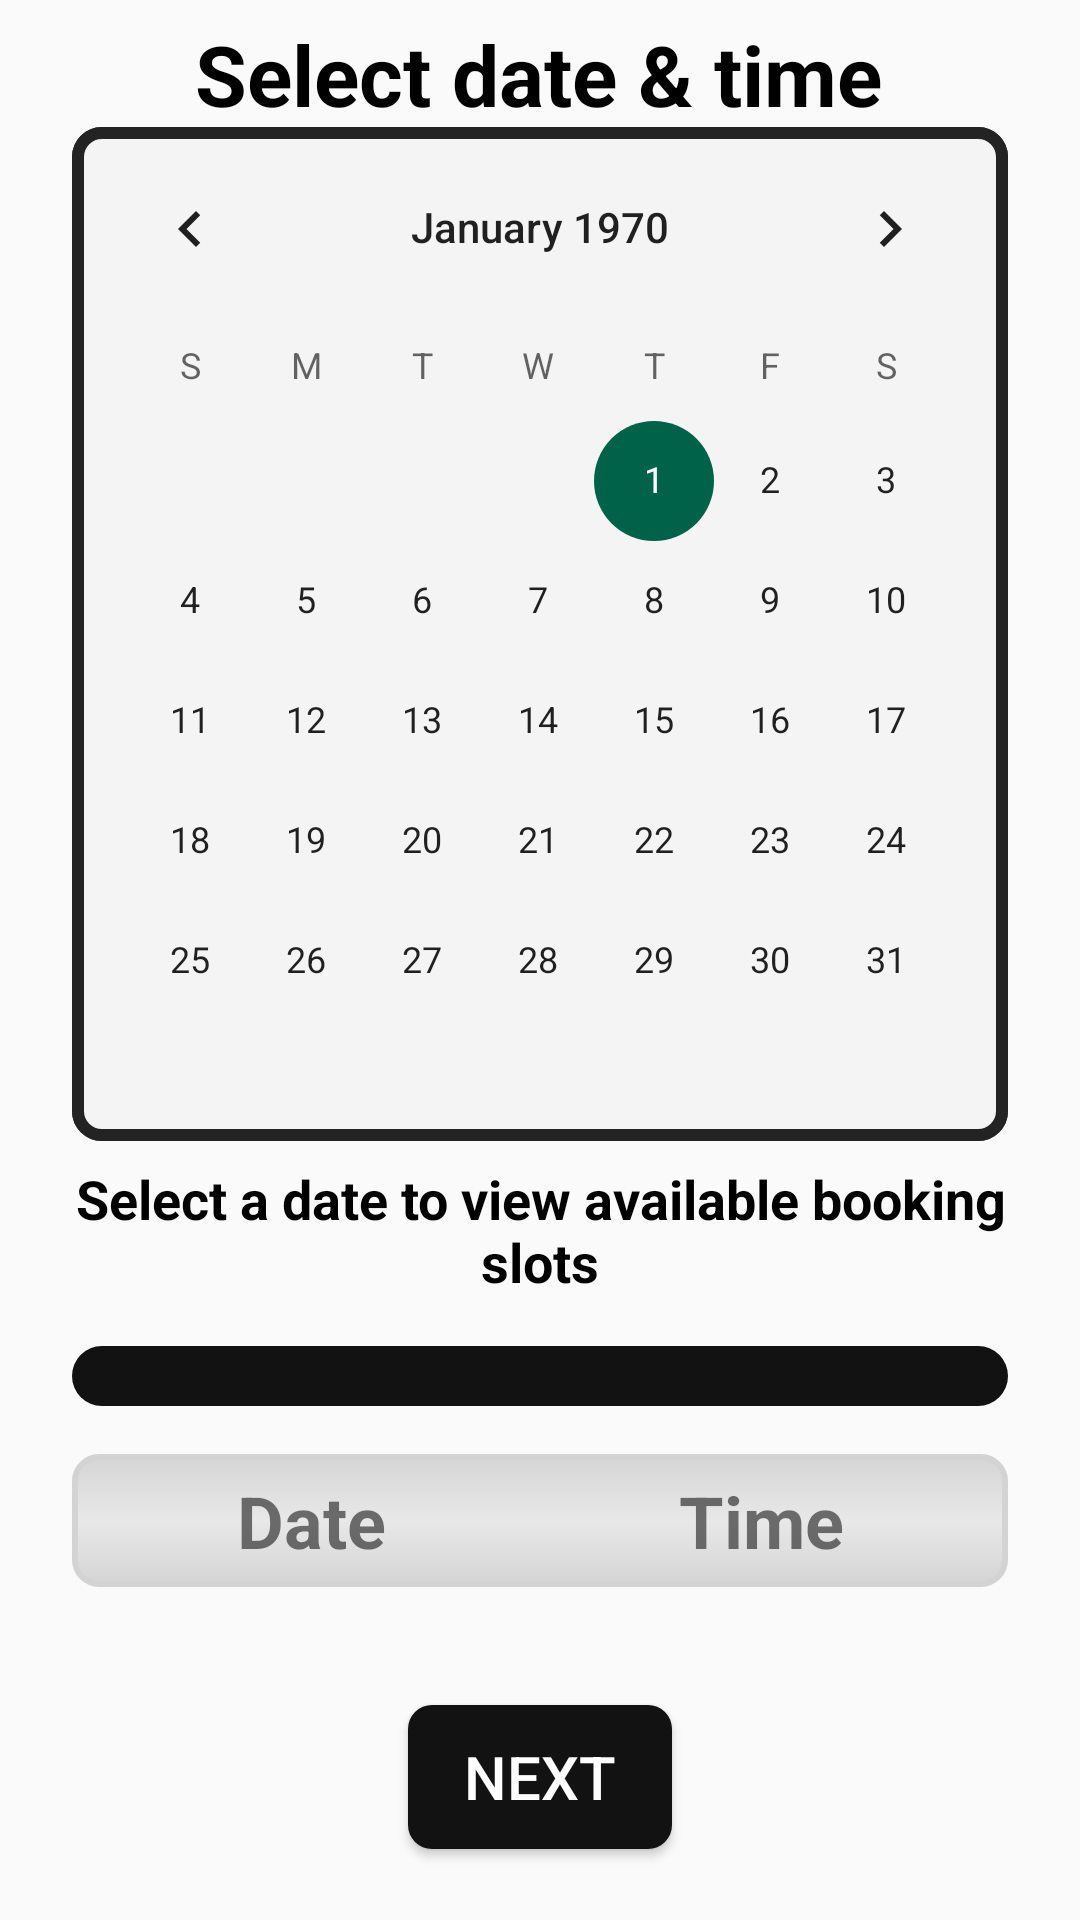

Android layout source for this screen:
<!-- AndroidManifest.xml: application theme Theme.BarbershopApp -->
<!-- res/layout/fragment_calender.xml -->
<?xml version="1.0" encoding="utf-8"?>
<androidx.constraintlayout.widget.ConstraintLayout xmlns:android="http://schemas.android.com/apk/res/android"
    xmlns:app="http://schemas.android.com/apk/res-auto"
    xmlns:tools="http://schemas.android.com/tools"
    android:layout_width="match_parent"
    android:layout_height="match_parent"
    tools:context=".Fragments.CalendarFragment">

    <TextView
        android:id="@+id/textView14"
        android:layout_width="wrap_content"
        android:layout_height="wrap_content"
        android:layout_marginBottom="8dp"
        android:text="@string/select_date_and_time"
        android:textColor="@color/black"
        android:textSize="28sp"
        android:textStyle="bold"
        app:layout_constraintBottom_toTopOf="@+id/guideline19"
        app:layout_constraintEnd_toEndOf="@+id/calendarView2"
        app:layout_constraintHorizontal_bias="0.495"
        app:layout_constraintStart_toStartOf="@+id/calendarView2" />

    <CalendarView
        android:id="@+id/calendarView2"
        android:layout_width="0dp"
        android:layout_height="wrap_content"
        android:layout_marginStart="24dp"
        android:layout_marginEnd="24dp"
        android:background="@drawable/background_light_grey"
        android:selectedDateVerticalBar="@style/MyCalendarViewDateStyle"
        android:theme="@style/MyCalendarViewDateStyle"
        app:layout_constraintBottom_toTopOf="@+id/guideline20"
        app:layout_constraintEnd_toEndOf="parent"
        app:layout_constraintHorizontal_bias="0.0"
        app:layout_constraintStart_toStartOf="parent"
        app:layout_constraintTop_toTopOf="@+id/guideline19"

        />

    <LinearLayout
        android:id="@+id/linearLayout12"
        android:layout_width="0dp"
        android:layout_height="wrap_content"
        android:gravity="center"
        android:orientation="vertical"
        app:layout_constraintBottom_toTopOf="@+id/guideline18"
        app:layout_constraintEnd_toEndOf="@+id/calendarView2"
        app:layout_constraintStart_toStartOf="@+id/calendarView2"
        app:layout_constraintTop_toTopOf="@+id/guideline20">

        <TextView
            android:id="@+id/textView30"
            android:layout_width="wrap_content"
            android:layout_height="wrap_content"
            android:text="@string/select_a_date_to_view_available_booking_slots"
            android:textAlignment="center"
            android:textColor="@color/black"
            android:textSize="18sp"
            android:textStyle="bold" />

        <LinearLayout
            android:layout_width="match_parent"
            android:layout_height="wrap_content"
            android:orientation="horizontal"
            android:padding="10dp"
            android:background="@drawable/background_black"
            android:layout_marginTop="16dp"
            android:layout_marginBottom="16dp">

            <androidx.recyclerview.widget.RecyclerView
                android:id="@+id/hoursRecyclerView2"
                android:layout_width="match_parent"
                android:layout_height="wrap_content"
                app:layoutManager="androidx.recyclerview.widget.GridLayoutManager"
                app:spanCount="12" />
        </LinearLayout>

        <LinearLayout
            android:id="@+id/linearLayout13"
            android:layout_width="match_parent"
            android:layout_height="wrap_content"
            android:background="@drawable/grey_bg3"
            android:orientation="horizontal"
            android:padding="6dp">

            <TextView
                android:id="@+id/selectedDateTV2"
                android:layout_width="wrap_content"
                android:layout_height="wrap_content"
                android:layout_weight="1"
                android:text="@string/date"
                android:textAlignment="center"
                android:textSize="24sp"
                android:textStyle="bold" />

            <TextView
                android:id="@+id/selectedHourTV2"
                android:layout_width="wrap_content"
                android:layout_height="wrap_content"
                android:layout_weight="1"
                android:text="@string/time"
                android:textAlignment="center"
                android:textSize="24sp"
                android:textStyle="bold" />
        </LinearLayout>

    </LinearLayout>

    <Button
        android:id="@+id/nextBtn"
        android:layout_width="wrap_content"
        android:layout_height="wrap_content"
        android:background="@drawable/button_black"
        android:drawableTint="#FFFFFF"
        android:text="@string/next"
        android:textColor="@color/white"
        android:textSize="20sp"
        app:layout_constraintBottom_toBottomOf="parent"
        app:layout_constraintEnd_toEndOf="parent"
        app:layout_constraintStart_toStartOf="parent"
        app:layout_constraintTop_toTopOf="@+id/guideline18" />

    <androidx.constraintlayout.widget.Guideline
        android:id="@+id/guideline18"
        android:layout_width="wrap_content"
        android:layout_height="wrap_content"
        android:orientation="horizontal"
        app:layout_constraintGuide_percent="0.8508892" />

    <androidx.constraintlayout.widget.Guideline
        android:id="@+id/guideline19"
        android:layout_width="wrap_content"
        android:layout_height="wrap_content"
        android:orientation="horizontal"
        app:layout_constraintGuide_percent="0.08" />

    <androidx.constraintlayout.widget.Guideline
        android:id="@+id/guideline20"
        android:layout_width="wrap_content"
        android:layout_height="wrap_content"
        android:orientation="horizontal"
        app:layout_constraintGuide_percent="0.58" />

</androidx.constraintlayout.widget.ConstraintLayout>
<!-- resources referenced by this layout -->
<resources>
  <color name="black">#FF000000</color>
  <color name="white">#FFFFFFFF</color>
  <!-- drawable background_black (drawable) -->
  <?xml version="1.0" encoding="utf-8"?>
  <shape xmlns:android="http://schemas.android.com/apk/res/android">
      <corners android:radius="12dp" />
      <solid android:color="#121212">
      </solid>
  </shape>
  <!-- drawable background_light_grey (drawable) -->
  <?xml version="1.0" encoding="utf-8"?>
  <shape xmlns:android="http://schemas.android.com/apk/res/android">
      <corners android:radius="8dp" />
      <solid android:color="#F4F4F4"/>
      <stroke android:color="#232323" android:width="4dp"/>
  </shape>
  <!-- drawable button_black (drawable) -->
  <?xml version="1.0" encoding="utf-8"?>
  <shape xmlns:android="http://schemas.android.com/apk/res/android"
      android:shape="rectangle">
      <corners android:radius="8dp" />
      <solid android:color="#121212" />
  </shape>
  <!-- drawable grey_bg3 (drawable) -->
  <?xml version="1.0" encoding="utf-8"?>
  <shape xmlns:android="http://schemas.android.com/apk/res/android"
      android:shape="rectangle">
      <corners android:radius="8dp" />
      <gradient android:startColor="#D5D5D5"
          android:centerColor="#E8E8E8"
          android:endColor="#D5D5D5"
          android:angle="90"/>
      <stroke android:width="2dp" android:color="#D3D3D3"/>
  
  
  </shape>
  <string name="date">Date</string>
  <string name="next">Next</string>
  <string name="select_a_date_to_view_available_booking_slots">Select a date to view available booking slots</string>
  <string name="select_date_and_time">Select date &amp; time</string>
  <string name="time">Time</string>
  <style name="MyCalendarViewDateStyle">
          
          <item name="android:colorControlActivated">#006349</item>
      </style>
  <style name="Theme.BarbershopApp" parent="Base.Theme.BarbershopApp" />
  <style name="Base.Theme.BarbershopApp" parent="Theme.AppCompat.DayNight.NoActionBar">
          
          
      </style>
</resources>
